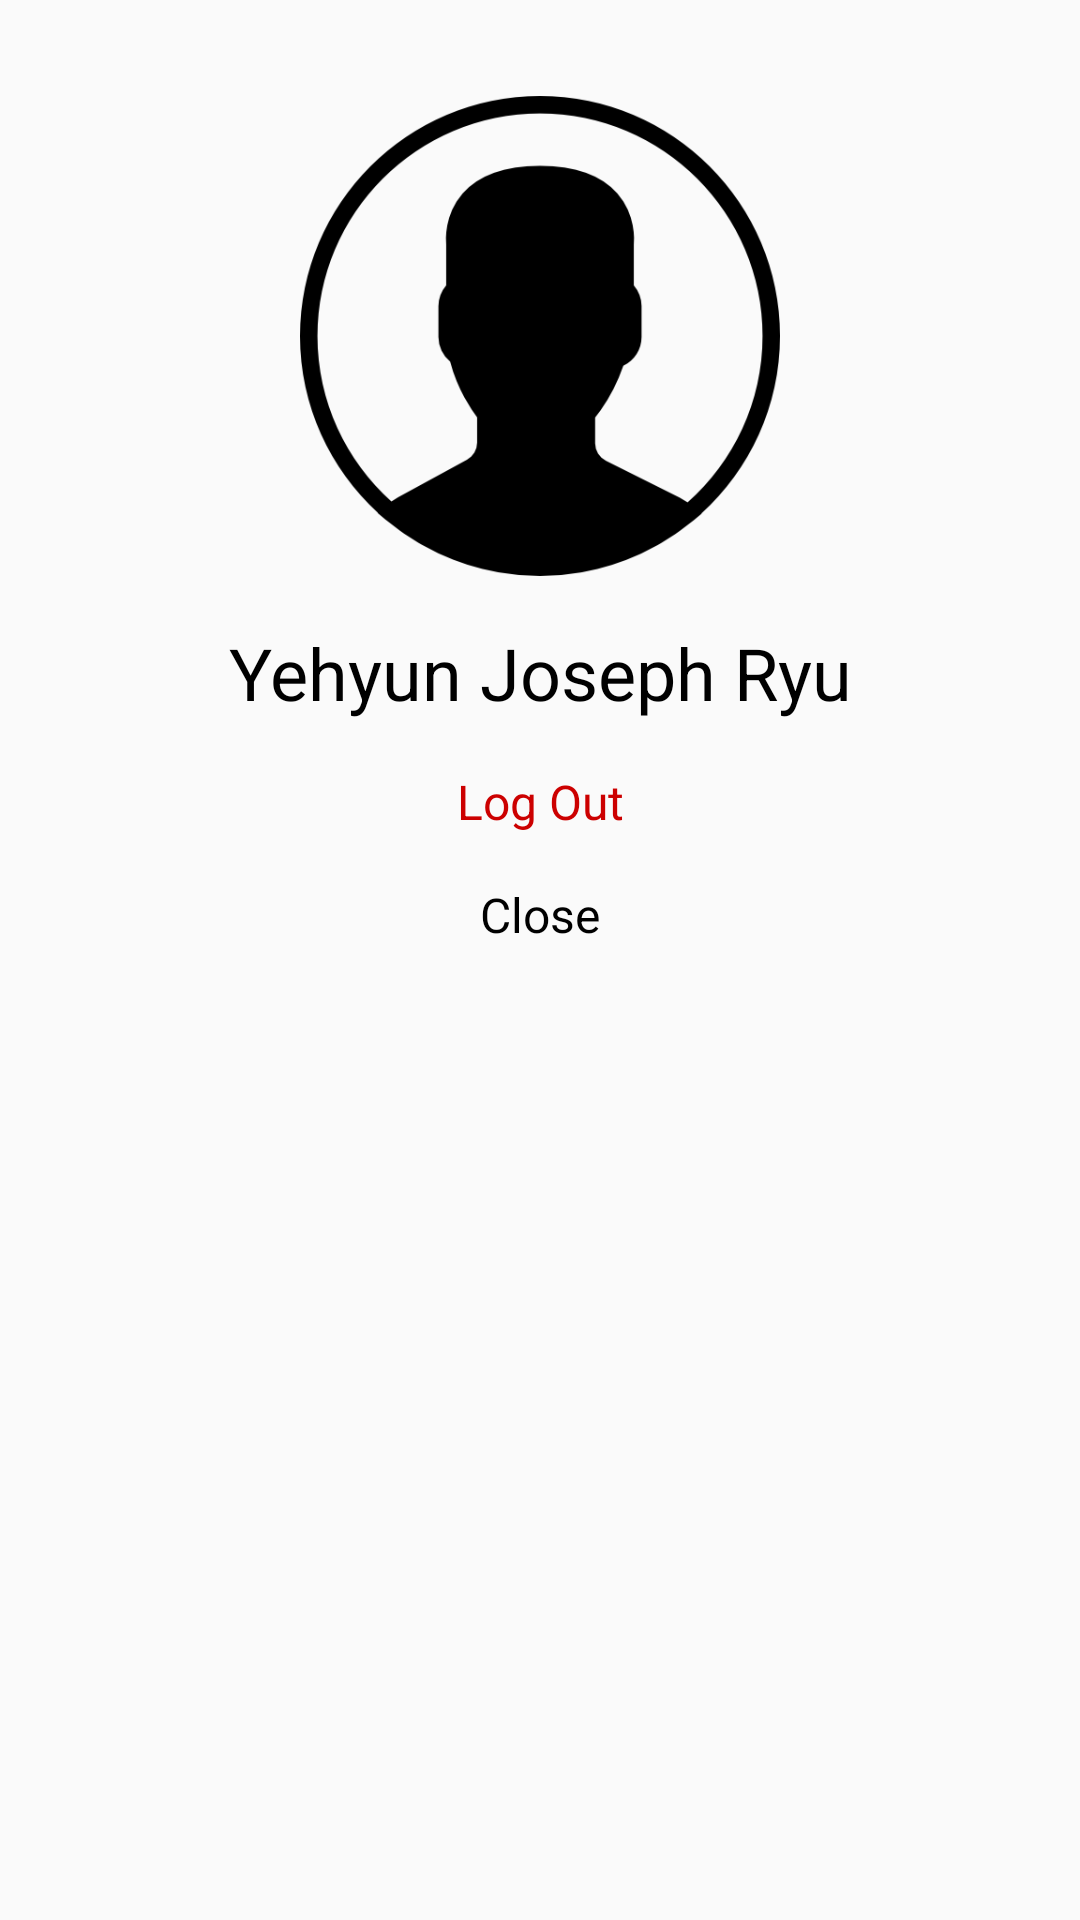

Produce the Android XML layout that renders to this screen, including the resource entries it uses.
<!-- AndroidManifest.xml: application theme AppTheme -->
<!-- res/layout/profile_dialog.xml -->
<?xml version="1.0" encoding="utf-8"?>
<android.support.constraint.ConstraintLayout
    xmlns:android="http://schemas.android.com/apk/res/android"
    xmlns:app="http://schemas.android.com/apk/res-auto"
    android:layout_width="wrap_content"
    android:layout_height="wrap_content"
    android:padding="32dp"
    android:background="@drawable/profile_dialog_background">

    <ImageView
        android:id="@+id/profile_picture"
        android:layout_width="160dp"
        android:layout_height="160dp"
        android:src="@drawable/user_black"
        app:layout_constraintTop_toTopOf="parent"
        app:layout_constraintLeft_toLeftOf="parent"
        app:layout_constraintRight_toRightOf="parent"/>

    <TextView
        android:id="@+id/profile_name"
        android:layout_width="wrap_content"
        android:layout_height="wrap_content"
        android:layout_marginTop="16dp"
        android:text="Yehyun Joseph Ryu"
        android:textSize="24sp"
        android:textColor="@android:color/black"
        app:layout_constraintTop_toBottomOf="@id/profile_picture"
        app:layout_constraintLeft_toLeftOf="parent"
        app:layout_constraintRight_toRightOf="parent"/>

    <TextView
        android:id="@+id/profile_logout"
        android:layout_width="wrap_content"
        android:layout_height="wrap_content"
        android:layout_marginTop="8dp"
        android:padding="8dp"
        android:text="@string/logout"
        android:textSize="16sp"
        android:textColor="@android:color/holo_red_dark"
        android:background="@null"
        app:layout_constraintTop_toBottomOf="@id/profile_name"
        app:layout_constraintLeft_toLeftOf="parent"
        app:layout_constraintRight_toRightOf="parent"/>

    <TextView
        android:id="@+id/profile_close"
        android:layout_width="wrap_content"
        android:layout_height="wrap_content"
        android:padding="8dp"
        android:text="@string/close"
        android:textSize="16sp"
        android:textColor="@android:color/black"
        android:background="@null"
        app:layout_constraintTop_toBottomOf="@id/profile_logout"
        app:layout_constraintLeft_toLeftOf="parent"
        app:layout_constraintRight_toRightOf="parent"/>

</android.support.constraint.ConstraintLayout>
<!-- resources referenced by this layout -->
<resources>
  <!-- drawable profile_dialog_background (drawable) -->
  <?xml version="1.0" encoding="utf-8"?>
  <selector xmlns:android="http://schemas.android.com/apk/res/android">
      <item>
          <shape android:shape="rectangle">
              <corners android:radius="2dp" />
          </shape>
      </item>
  </selector>
  <!-- drawable user_black: png bitmap (drawable, 13434 bytes) -->
  <string name="close">Close</string>
  <string name="logout">Log Out</string>
  <style name="AppTheme" parent="Theme.AppCompat.Light.NoActionBar">
          
          <item name="colorPrimary">@color/colorPrimary</item>
          <item name="colorPrimaryDark">@color/colorPrimaryDark</item>
          <item name="colorAccent">@color/colorAccent</item>
      </style>
  <color name="colorPrimary">#f2f2f2</color>
  <color name="colorPrimaryDark">#000000</color>
  <color name="colorAccent">#DD4B5F</color>
</resources>
